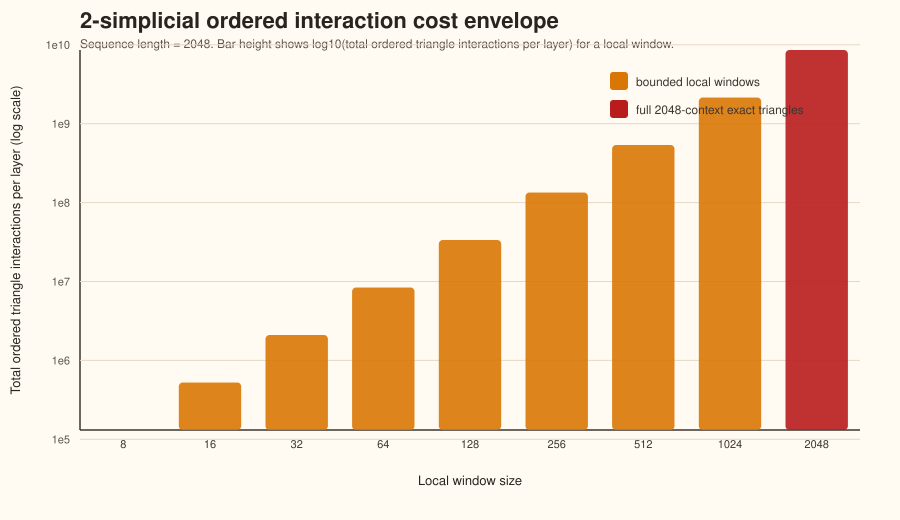

Data behind this chart, as committed beside it:
window, pairwise_per_query, simplicial_per_query_ordered, simplicial_vs_pairwise_ratio, total_pairwise_interactions_per_layer, total_simplicial_interactions_per_layer, log10_total_simplicial
8, 8, 64, 8.0, 16384, 131072, 5.118
16, 16, 256, 16.0, 32768, 524288, 5.72
32, 32, 1024, 32.0, 65536, 2097152, 6.322
64, 64, 4096, 64.0, 131072, 8388608, 6.924
128, 128, 16384, 128.0, 262144, 33554432, 7.526
256, 256, 65536, 256.0, 524288, 134217728, 8.128
512, 512, 262144, 512.0, 1048576, 536870912, 8.73
1024, 1024, 1048576, 1024, 2097152, 2147483648, 9.332
2048, 2048, 4194304, 2048, 4194304, 8589934592, 9.934
